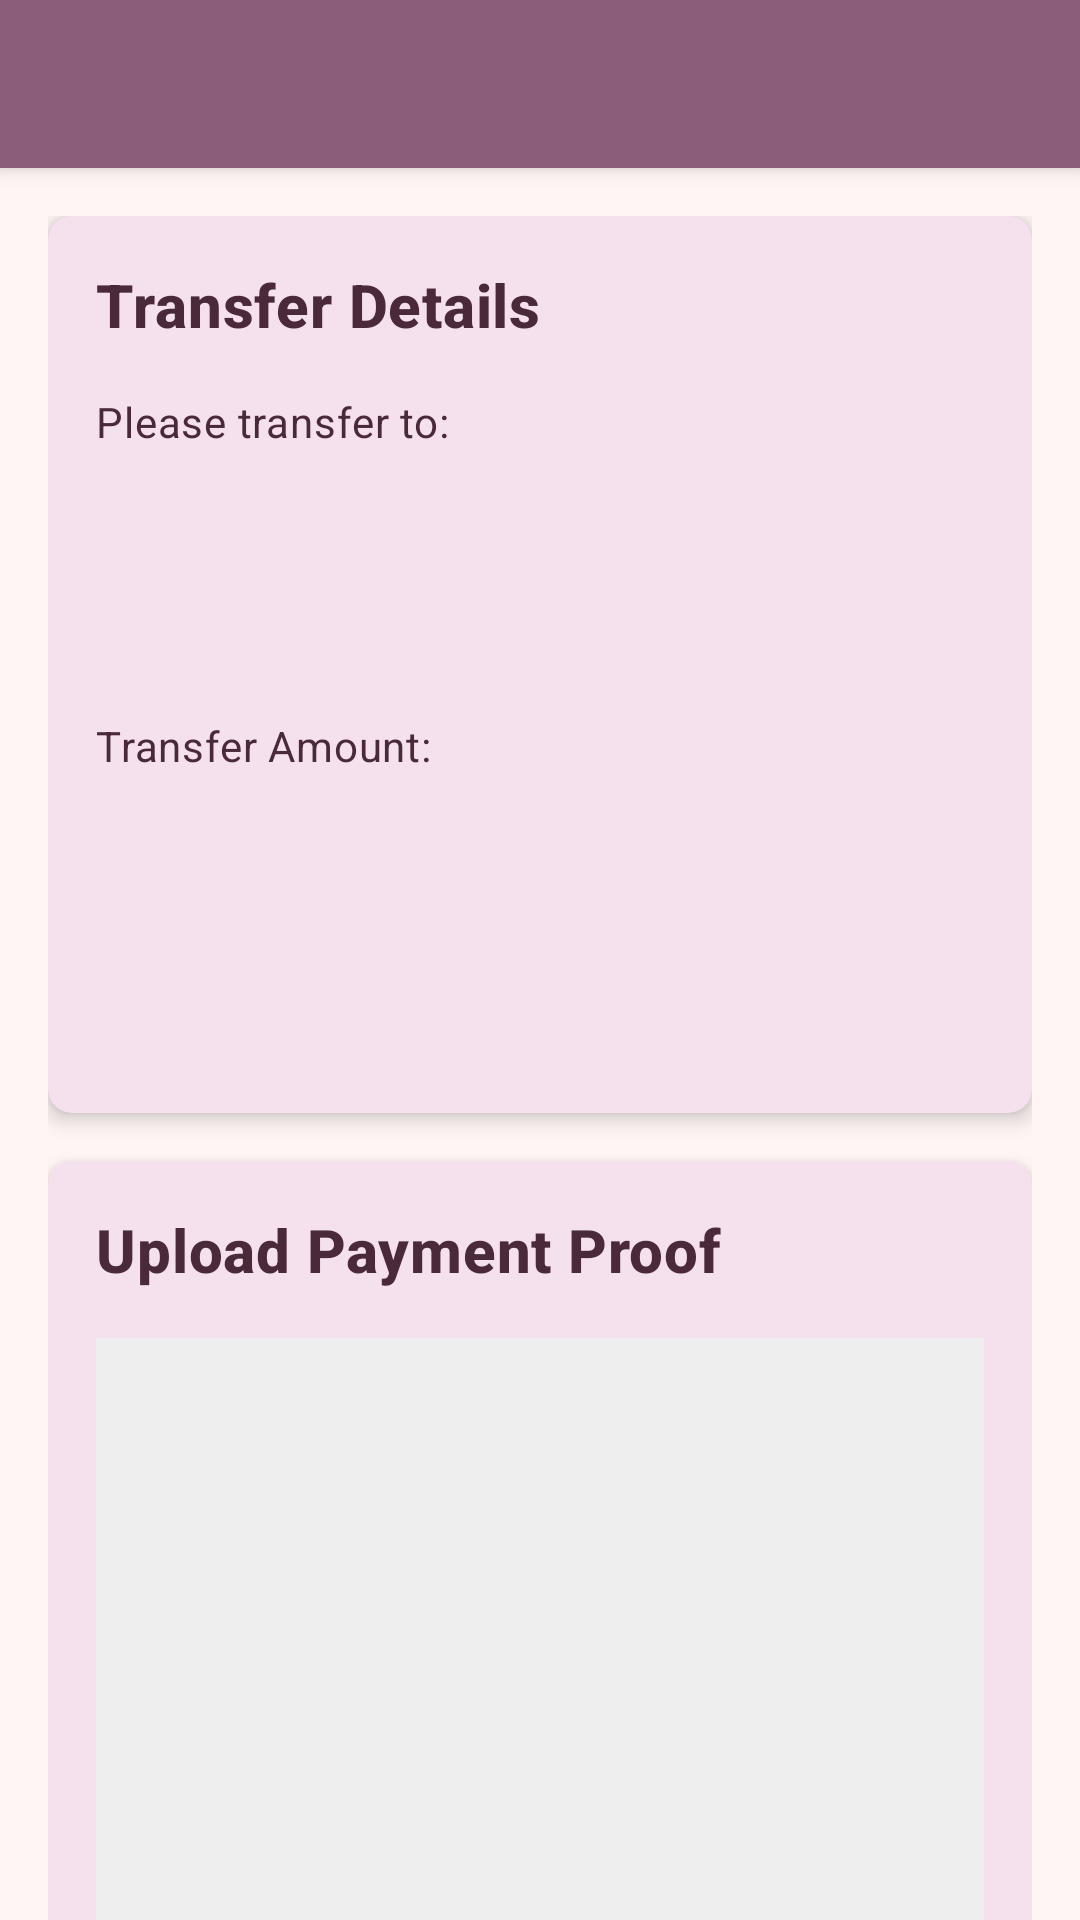

Write the Android layout XML for this screen, with the resource values it uses.
<!-- AndroidManifest.xml: application theme Theme.UTS_A22.2023.03006 -->
<!-- res/layout/activity_payment_details.xml -->
<?xml version="1.0" encoding="utf-8"?>
<androidx.coordinatorlayout.widget.CoordinatorLayout xmlns:android="http://schemas.android.com/apk/res/android"
    xmlns:app="http://schemas.android.com/apk/res-auto"
    xmlns:tools="http://schemas.android.com/tools"
    android:layout_width="match_parent"
    android:layout_height="match_parent"
    tools:context=".checkout.PaymentDetailsActivity">

    <com.google.android.material.appbar.AppBarLayout
        android:layout_width="match_parent"
        android:layout_height="wrap_content"
        android:theme="@style/Theme.UTS_A22202303006.AppBarOverlay">

        <androidx.appcompat.widget.Toolbar
            android:id="@+id/toolbar"
            android:layout_width="match_parent"
            android:layout_height="?attr/actionBarSize"
            android:background="?attr/colorPrimary"
            app:popupTheme="@style/Theme.UTS_A22202303006.PopupOverlay" />

    </com.google.android.material.appbar.AppBarLayout>

    <androidx.core.widget.NestedScrollView
        android:layout_width="match_parent"
        android:layout_height="match_parent"
        app:layout_behavior="@string/appbar_scrolling_view_behavior">

        <LinearLayout
            android:layout_width="match_parent"
            android:layout_height="match_parent"
            android:orientation="vertical"
            android:padding="16dp">

            <com.google.android.material.card.MaterialCardView
                android:layout_width="match_parent"
                android:layout_height="wrap_content"
                android:layout_marginBottom="16dp"
                app:cardCornerRadius="8dp"
                app:cardElevation="4dp">

                <LinearLayout
                    android:layout_width="match_parent"
                    android:layout_height="wrap_content"
                    android:orientation="vertical"
                    android:padding="16dp">

                    <TextView
                        android:layout_width="match_parent"
                        android:layout_height="wrap_content"
                        android:text="Transfer Details"
                        android:textAppearance="?attr/textAppearanceHeadline6"
                        android:textStyle="bold"
                        android:layout_marginBottom="16dp"/>

                    <TextView
                        android:layout_width="match_parent"
                        android:layout_height="wrap_content"
                        android:text="Please transfer to:"
                        android:textAppearance="?attr/textAppearanceBody2" />

                    <TextView
                        android:id="@+id/tvBankName"
                        android:layout_width="match_parent"
                        android:layout_height="wrap_content"
                        android:layout_marginTop="8dp"
                        android:textAppearance="?attr/textAppearanceBody1"
                        android:textStyle="bold"
                        tools:text="BCA" />

                    <TextView
                        android:id="@+id/tvAccountNumber"
                        android:layout_width="match_parent"
                        android:layout_height="wrap_content"
                        android:textAppearance="?attr/textAppearanceBody1"
                        android:textIsSelectable="true"
                        tools:text="0912256378221" />

                    <TextView
                        android:id="@+id/tvAccountName"
                        android:layout_width="match_parent"
                        android:layout_height="wrap_content"
                        android:textAppearance="?attr/textAppearanceBody1"
                        tools:text="Elisha Mart" />

                    <TextView
                        android:layout_width="match_parent"
                        android:layout_height="wrap_content"
                        android:layout_marginTop="16dp"
                        android:text="Transfer Amount:"
                        android:textAppearance="?attr/textAppearanceBody2" />

                    <TextView
                        android:id="@+id/tvTransferAmount"
                        android:layout_width="match_parent"
                        android:layout_height="wrap_content"
                        android:textAppearance="?attr/textAppearanceHeadline6"
                        android:textColor="@color/black"
                        android:textStyle="bold"
                        tools:text="Rp 250.000" />

                    <TextView
                        android:id="@+id/tvOrderNumber"
                        android:layout_width="match_parent"
                        android:layout_height="wrap_content"
                        android:layout_marginTop="16dp"
                        android:textAppearance="?attr/textAppearanceBody2"
                        tools:text="Order #2506033379" />

                    <TextView
                        android:id="@+id/tvInstructions"
                        android:layout_width="match_parent"
                        android:layout_height="wrap_content"
                        android:layout_marginTop="16dp"
                        android:textAppearance="?attr/textAppearanceBody2"
                        android:textStyle="italic"
                        tools:text="Please transfer the exact amount and upload your payment proof." />

                </LinearLayout>
            </com.google.android.material.card.MaterialCardView>

            <com.google.android.material.card.MaterialCardView
                android:layout_width="match_parent"
                android:layout_height="wrap_content"
                android:layout_marginBottom="16dp"
                app:cardCornerRadius="8dp"
                app:cardElevation="4dp">

                <LinearLayout
                    android:layout_width="match_parent"
                    android:layout_height="wrap_content"
                    android:orientation="vertical"
                    android:padding="16dp">

                    <TextView
                        android:layout_width="match_parent"
                        android:layout_height="wrap_content"
                        android:text="Upload Payment Proof"
                        android:textAppearance="?attr/textAppearanceHeadline6"
                        android:textStyle="bold"
                        android:layout_marginBottom="16dp"/>

                    <ImageView
                        android:id="@+id/imgPaymentProof"
                        android:layout_width="match_parent"
                        android:layout_height="200dp"
                        android:layout_marginBottom="16dp"
                        android:background="#EEEEEE"
                        android:scaleType="centerInside"
                        android:src="@drawable/ic_photo"
                        android:contentDescription="Payment proof image" />

                    <Button
                        android:id="@+id/btnSelectImage"
                        android:layout_width="match_parent"
                        android:layout_height="wrap_content"
                        android:text="Select Image" />

                    <Button
                        android:id="@+id/btnUploadProof"
                        android:layout_width="match_parent"
                        android:layout_height="wrap_content"
                        android:layout_marginTop="8dp"
                        android:enabled="false"
                        android:text="Upload Payment Proof" />

                    <ProgressBar
                        android:id="@+id/progressBar"
                        android:layout_width="wrap_content"
                        android:layout_height="wrap_content"
                        android:layout_gravity="center"
                        android:layout_marginTop="8dp"
                        android:visibility="gone" />

                </LinearLayout>
            </com.google.android.material.card.MaterialCardView>

            <Button
                android:id="@+id/btnViewOrders"
                android:layout_width="match_parent"
                android:layout_height="wrap_content"
                android:layout_marginTop="8dp"
                android:text="View My Orders"
                style="@style/Widget.MaterialComponents.Button.OutlinedButton" />

        </LinearLayout>
    </androidx.core.widget.NestedScrollView>

</androidx.coordinatorlayout.widget.CoordinatorLayout>
<!-- resources referenced by this layout -->
<resources>
  <color name="black">#000000</color>
  <style name="Theme.UTS_A22202303006.AppBarOverlay" parent="ThemeOverlay.MaterialComponents.Dark.ActionBar" />
  <style name="Theme.UTS_A22202303006.PopupOverlay" parent="ThemeOverlay.MaterialComponents.Light" />
  <style name="Theme.UTS_A22.2023.03006" parent="Base.Theme.UTS_A22.2023.03006" />
  <style name="Base.Theme.UTS_A22.2023.03006" parent="Theme.MaterialComponents.DayNight.NoActionBar">
          
          <item name="colorPrimary">@color/primary</item>
          <item name="colorPrimaryVariant">@color/primary_variant</item>
          <item name="colorOnPrimary">@color/on_primary</item>
  
          
          <item name="colorSecondary">@color/secondary</item>
          <item name="colorSecondaryVariant">@color/secondary_variant</item>
          <item name="colorOnSecondary">@color/on_secondary</item>
  
          
          <item name="android:colorBackground">@color/background</item>
          <item name="colorSurface">@color/surface</item>
          <item name="colorOnSurface">@color/on_surface</item>
  
          
          <item name="colorError">@color/error</item>
          <item name="colorOnError">@color/on_error</item>
  
          
          <item name="android:textColorPrimary">@color/text_primary</item>
          <item name="android:textColorSecondary">@color/text_secondary</item>
          <item name="android:textColorHint">@color/text_hint</item>
          <item name="actionMenuTextColor">@color/on_primary</item>
  
          
          <item name="android:statusBarColor">@color/primary_variant</item>
  
          
          <item name="android:navigationBarColor">@color/white</item>
  
          
          <item name="colorControlHighlight">@color/primary_light</item>
      </style>
  <color name="primary">#8B5D7A</color>
  <color name="primary_variant">#6A3D5C</color>
  <color name="on_primary">#FFFFFF</color>
  <color name="secondary">#C895B5</color>
  <color name="secondary_variant">#B07D9F</color>
  <color name="on_secondary">#3E2723</color>
  <color name="background">#FFF5F5</color>
  <color name="surface">#F5E1ED</color>
  <color name="on_surface">#4A2A3A</color>
  <color name="error">#D32F2F</color>
  <color name="on_error">#FFFFFF</color>
  <color name="text_primary">#4A2A3A</color>
  <color name="text_secondary">#9E4F6E</color>
  <color name="text_hint">#C895B5</color>
  <color name="white">#FFFFFF</color>
  <color name="primary_light">#A17F9E</color>
</resources>
